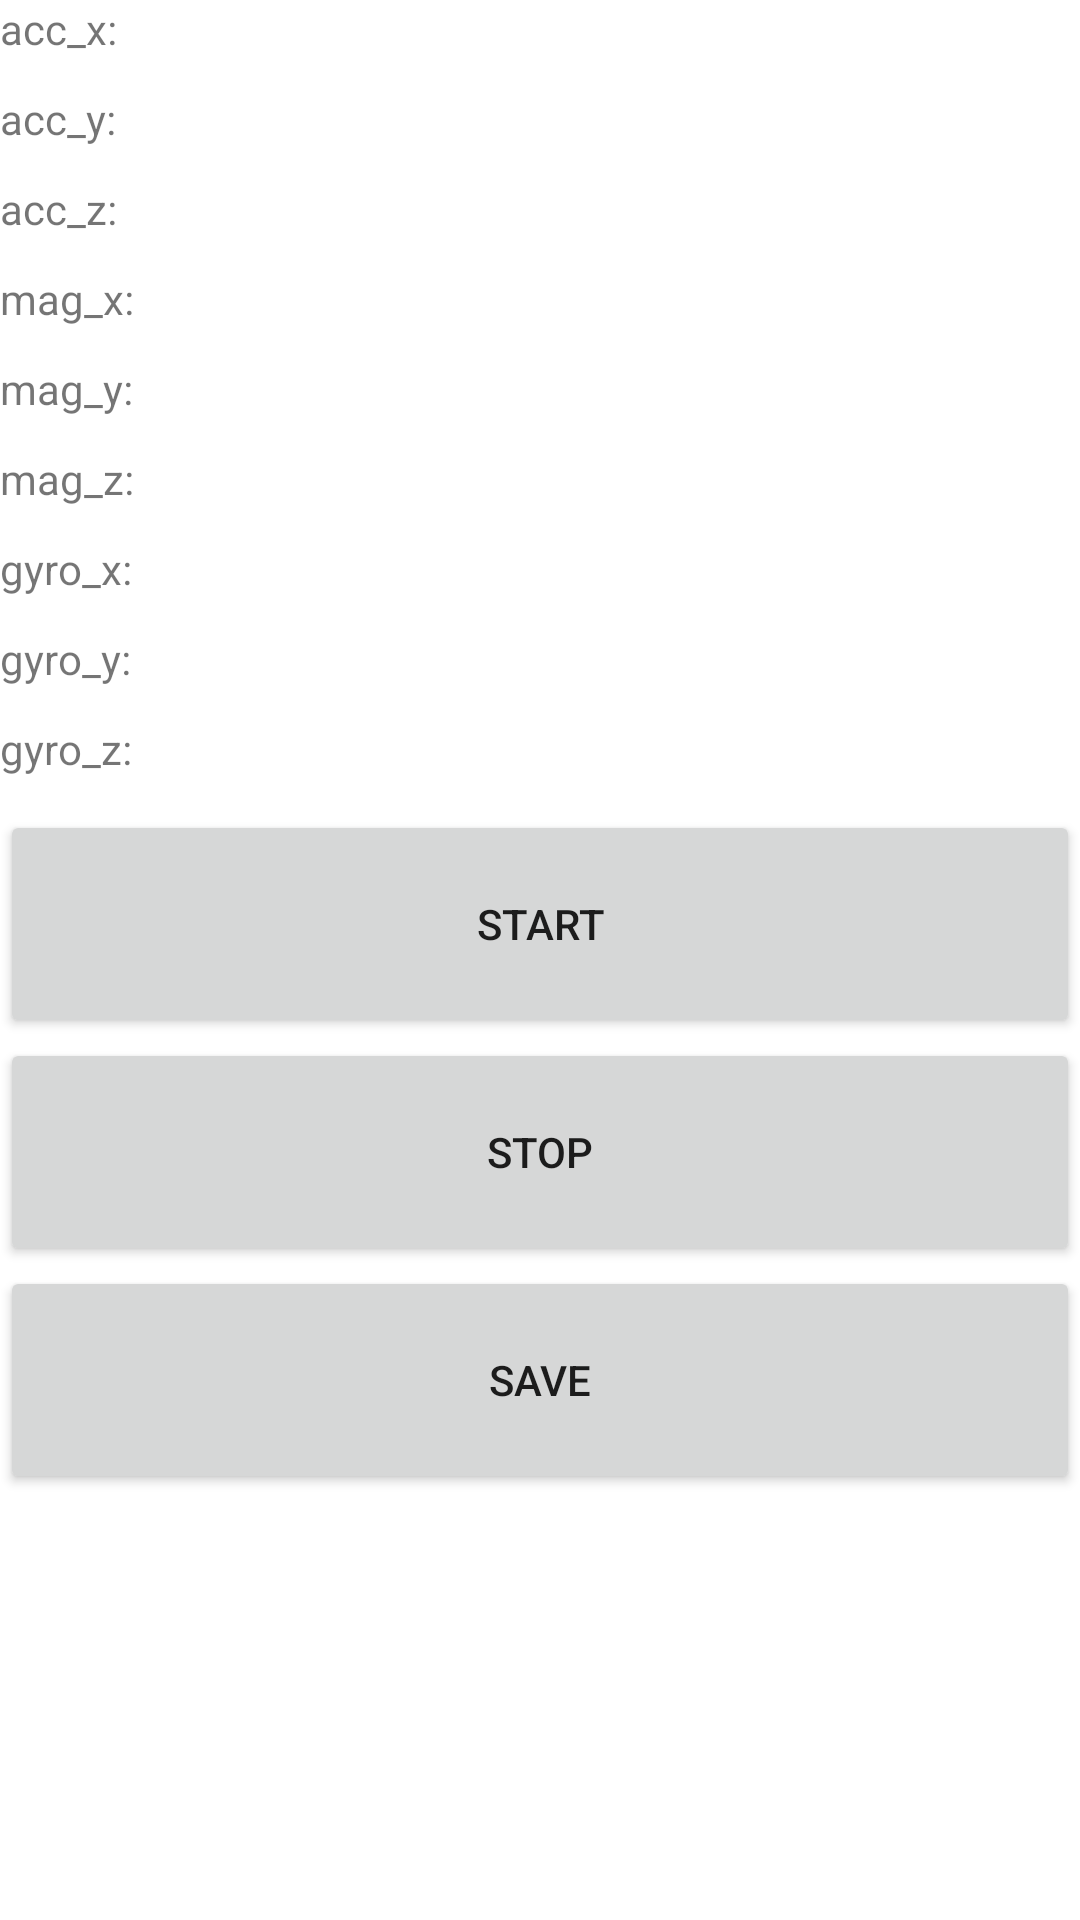

This screen was rendered from an Android layout file. Write that file and the resources it references.
<!-- AndroidManifest.xml: application theme Theme.IPDR -->
<!-- res/layout/activity_main.xml -->
<?xml version="1.0" encoding="utf-8"?>
<LinearLayout xmlns:android="http://schemas.android.com/apk/res/android"
    xmlns:app="http://schemas.android.com/apk/res-auto"
    xmlns:tools="http://schemas.android.com/tools"
    android:layout_width="match_parent"
    android:layout_height="match_parent"
    android:orientation="vertical"
    tools:context=".MainActivity">

    <TextView
        android:id="@+id/tvx_Accel"
        android:layout_width="214dp"
        android:layout_height="30dp"
        android:text="@string/acc_x"
        tools:layout_editor_absoluteX="120dp"
        tools:layout_editor_absoluteY="100dp" />

    <TextView
        android:id="@+id/tvy_Accel"
        android:layout_width="214dp"
        android:layout_height="30dp"
        android:text="@string/acc_y"
        tools:layout_editor_absoluteX="120dp"
        tools:layout_editor_absoluteY="100dp" />

    <TextView
        android:id="@+id/tvz_Accel"
        android:layout_width="214dp"
        android:layout_height="30dp"
        android:text="@string/acc_z"
        tools:layout_editor_absoluteX="130dp"
        tools:layout_editor_absoluteY="234dp" />

    <TextView
        android:id="@+id/tx_Mag"
        android:layout_width="214dp"
        android:layout_height="30dp"
        android:text="@string/mag_x"
        tools:layout_editor_absoluteX="117dp"
        tools:layout_editor_absoluteY="100dp" />

    <TextView
        android:id="@+id/ty_Mag"
        android:layout_width="214dp"
        android:layout_height="30dp"
        android:text="@string/mag_y"
        tools:layout_editor_absoluteX="126dp"
        tools:layout_editor_absoluteY="158dp" />

    <TextView
        android:id="@+id/tz_Mag"
        android:layout_width="214dp"
        android:layout_height="30dp"
        android:text="@string/mag_z"
        tools:layout_editor_absoluteX="130dp"
        tools:layout_editor_absoluteY="234dp" />

    <TextView
        android:id="@+id/tx_Gyro"
        android:layout_width="214dp"
        android:layout_height="30dp"
        android:text="@string/gyro_x"
        tools:layout_editor_absoluteX="117dp"
        tools:layout_editor_absoluteY="100dp" />

    <TextView
        android:id="@+id/ty_Gyro"
        android:layout_width="214dp"
        android:layout_height="30dp"
        android:text="@string/gyro_y"
        tools:layout_editor_absoluteX="126dp"
        tools:layout_editor_absoluteY="158dp" />

    <TextView
        android:id="@+id/tz_Gyro"
        android:layout_width="214dp"
        android:layout_height="30dp"
        android:text="@string/gyro_z"
        tools:layout_editor_absoluteX="130dp"
        tools:layout_editor_absoluteY="234dp" />

    <Button
        android:id="@+id/btn_start"
        android:layout_width="match_parent"
        android:layout_height="76dp"
        android:text="@string/start" />

    <Button
        android:id="@+id/btn_stop"
        android:layout_width="match_parent"
        android:layout_height="76dp"
        android:text="@string/stop" />

    <Button
        android:id="@+id/btn_save"
        android:layout_width="match_parent"
        android:layout_height="76dp"
        android:text="@string/save" />

</LinearLayout>
<!-- resources referenced by this layout -->
<resources>
  <string name="acc_x">acc_x: </string>
  <string name="acc_y">acc_y: </string>
  <string name="acc_z">acc_z: </string>
  <string name="gyro_x">gyro_x: </string>
  <string name="gyro_y">gyro_y: </string>
  <string name="gyro_z">gyro_z: </string>
  <string name="mag_x">mag_x: </string>
  <string name="mag_y">mag_y: </string>
  <string name="mag_z">mag_z: </string>
  <string name="save">save</string>
  <string name="start">start</string>
  <string name="stop">stop</string>
  <style name="Theme.IPDR" parent="Theme.MaterialComponents.DayNight.DarkActionBar">
          
          <item name="colorPrimary">@color/purple_500</item>
          <item name="colorPrimaryVariant">@color/purple_700</item>
          <item name="colorOnPrimary">@color/white</item>
          
          <item name="colorSecondary">@color/teal_200</item>
          <item name="colorSecondaryVariant">@color/teal_700</item>
          <item name="colorOnSecondary">@color/black</item>
          
          <item name="android:statusBarColor" tools:targetApi="l">?attr/colorPrimaryVariant</item>
          
      </style>
  <!-- not gathered from this repository: default colours our renderer supplied (Android Studio template values) -->
  <color name="purple_500">#FF6200EE</color>
  <color name="purple_700">#FF3700B3</color>
  <color name="teal_200">#FF03DAC5</color>
  <color name="teal_700">#FF018786</color>
  <color name="black">#FF000000</color>
  <color name="white">#FFFFFFFF</color>
</resources>
